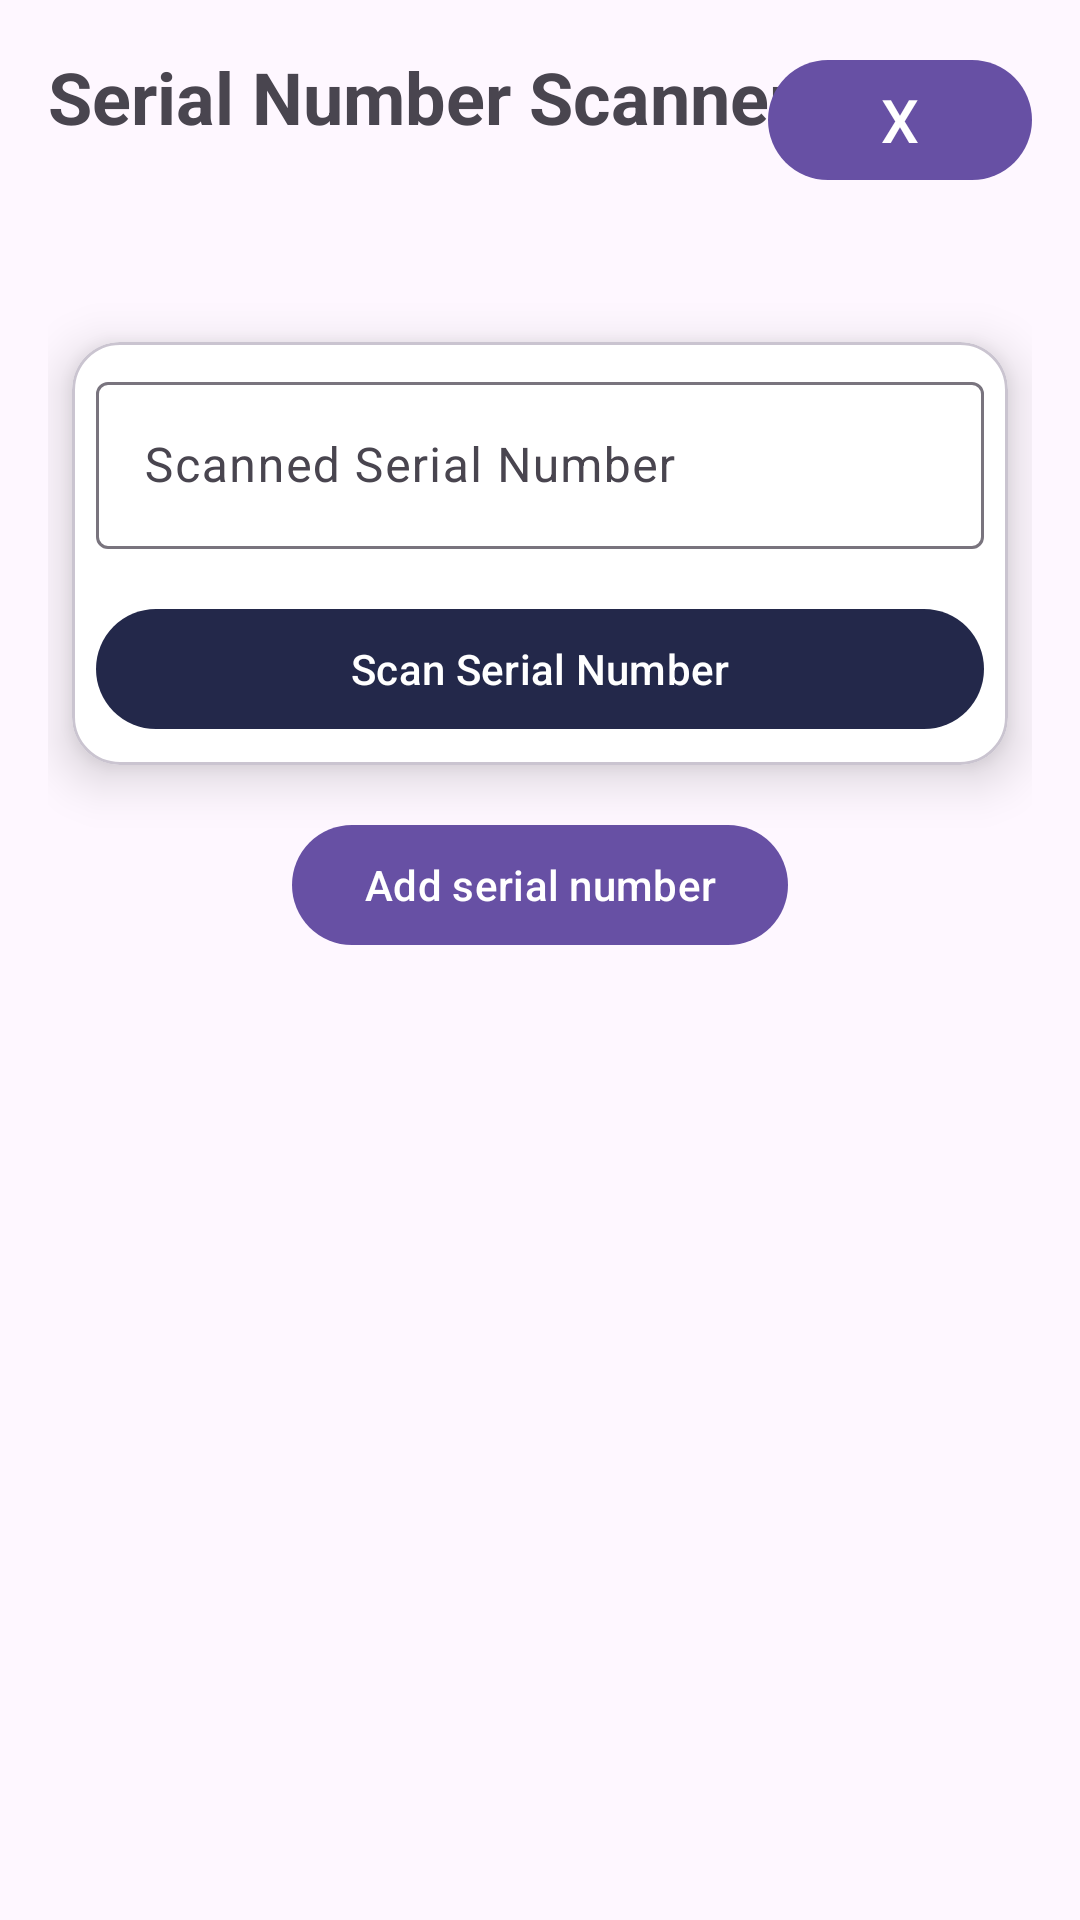

Layout XML and referenced resources for this Android screen:
<!-- AndroidManifest.xml: application theme Theme.Hoard_And_Store -->
<!-- res/layout/activity_serial_scanner.xml -->
<?xml version="1.0" encoding="utf-8"?>
<ScrollView xmlns:android="http://schemas.android.com/apk/res/android"
    xmlns:app="http://schemas.android.com/apk/res-auto"
    android:layout_width="match_parent"
    android:layout_height="match_parent">

    <androidx.constraintlayout.widget.ConstraintLayout
        android:layout_width="match_parent"
        android:layout_height="wrap_content"
        android:padding="16dp">

        
        <com.google.android.material.textview.MaterialTextView
            android:id="@+id/SerialScannerHeader"
            android:layout_width="0dp"
            android:layout_height="wrap_content"
            android:text="Serial Number Scanner"
            android:textSize="24sp"
            android:textStyle="bold"
            app:layout_constraintStart_toStartOf="parent"
            app:layout_constraintTop_toTopOf="parent" />

        
        <com.google.android.material.button.MaterialButton
            android:id="@+id/CloseButton"
            android:layout_width="wrap_content"
            android:layout_height="wrap_content"
            android:text="@string/close_text"
            android:textSize="20sp"
            app:layout_constraintEnd_toEndOf="parent"
            app:layout_constraintTop_toTopOf="parent" />

        <com.google.android.material.card.MaterialCardView
            android:id="@+id/inputCardView"
            android:layout_width="match_parent"
            android:layout_height="wrap_content"
            android:layout_marginTop="50dp"
            android:layout_marginStart="8dp"
            android:layout_marginEnd="8dp"
            app:cardBackgroundColor="#FFFFFF"
            app:cardCornerRadius="16dp"
            app:cardElevation="10dp"
            app:layout_constraintEnd_toEndOf="parent"
            app:layout_constraintStart_toStartOf="parent"
            app:layout_constraintTop_toBottomOf="@+id/CloseButton">

            <LinearLayout
                android:layout_width="match_parent"
                android:layout_height="wrap_content"
                android:orientation="vertical">
                
                <com.google.android.material.textfield.TextInputLayout
                    android:id="@+id/SerialNumber"
                    android:layout_width="match_parent"
                    android:layout_height="wrap_content"
                    android:layout_margin="8dp"
                    android:hint="Scanned Serial Number"

                    app:hintEnabled="true"
                    app:hintAnimationEnabled="true"
                    app:boxBackgroundMode="outline">

                    <com.google.android.material.textfield.TextInputEditText
                        android:id="@+id/scannedSerial"
                        android:layout_width="match_parent"
                        android:layout_height="wrap_content" />

                </com.google.android.material.textfield.TextInputLayout>
                
                <com.google.android.material.button.MaterialButton
                    android:id="@+id/SerialScan"
                    android:layout_width="match_parent"
                    android:layout_height="wrap_content"
                    android:layout_margin="8dp"

                    android:drawablePadding="2dp"
                    android:gravity="center"
                    android:text="Scan Serial Number"
                    app:backgroundTint="#23284A"
                    app:layout_constraintEnd_toEndOf="parent"
                    app:layout_constraintStart_toStartOf="parent"
                    app:layout_constraintTop_toBottomOf="@+id/detailsCardView" />

            </LinearLayout>
        </com.google.android.material.card.MaterialCardView>

        <com.google.android.material.button.MaterialButton
            android:id="@+id/AddSerialNumber"
            android:layout_width="wrap_content"
            android:layout_height="wrap_content"
            android:layout_marginTop="16dp"
            android:text="Add serial number"
            app:layout_constraintEnd_toEndOf="parent"
            app:layout_constraintStart_toStartOf="parent"
            app:layout_constraintTop_toBottomOf="@+id/inputCardView" />
    </androidx.constraintlayout.widget.ConstraintLayout>
</ScrollView>
<!-- resources referenced by this layout -->
<resources>
  <string name="close_text">X</string>
  <style name="Theme.Hoard_And_Store" parent="Theme.Material3.DayNight.NoActionBar">
          
          
      </style>
</resources>
